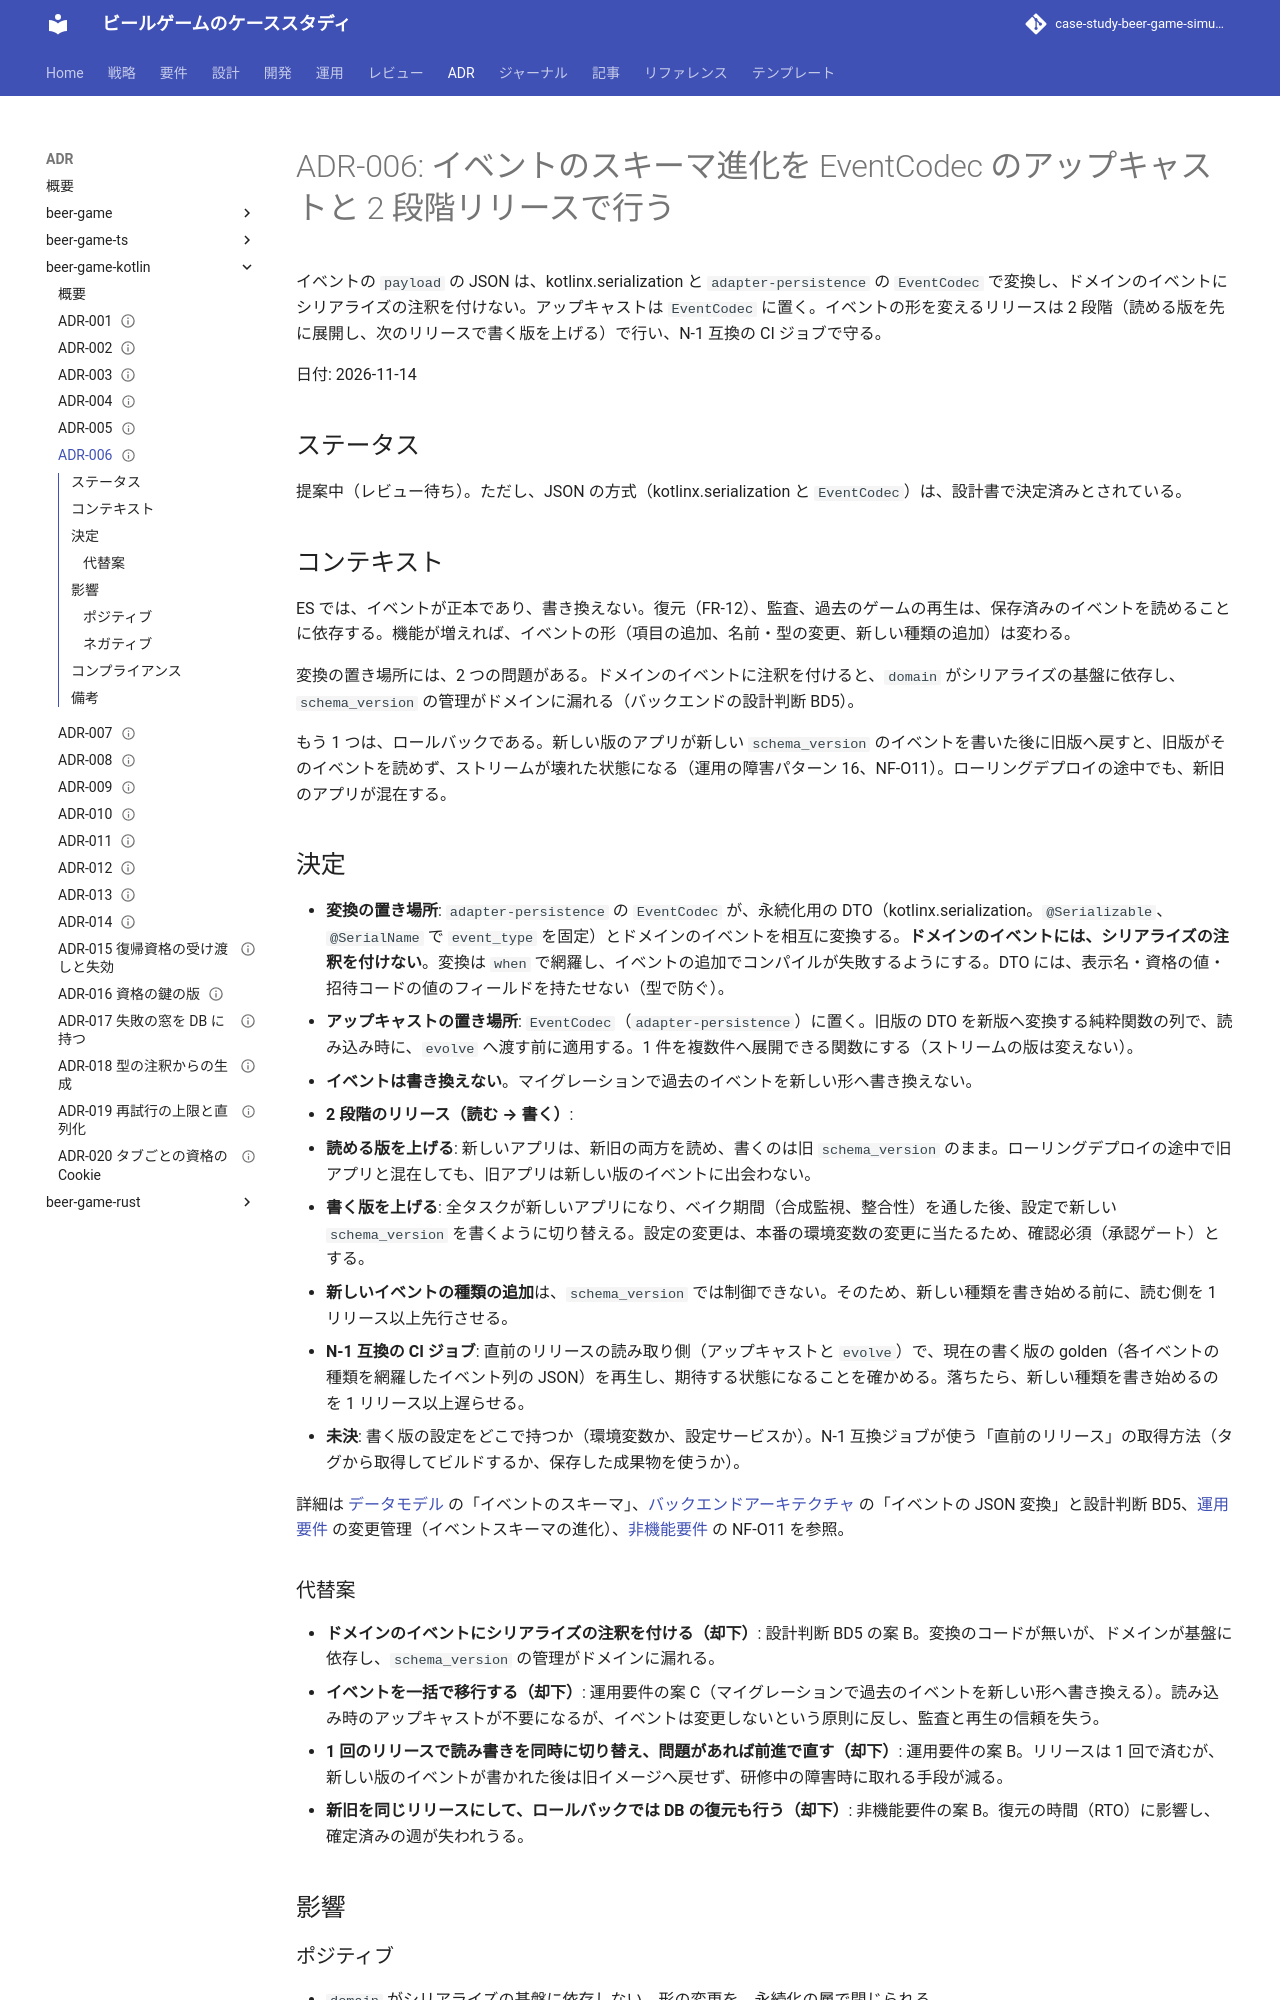

repository: k2works/case-study-beer-game-simulation · page: adr/beer-game-kotlin/006-event-schema-evolution/index.html · generator: mkdocs

---
type: ADR
title: "ADR-006: イベントのスキーマ進化を EventCodec のアップキャストと 2 段階リリースで行う"
description: "イベントの JSON は kotlinx.serialization と EventCodec で変換し、ドメインのイベントに注釈を付けない。アップキャストは EventCodec に置き、読める版を先に展開して次のリリースで書く版を上げる。"
tags: [adr]
status: draft
generated: { by: claude-code/claude-sonnet-5-5, at: 2026-11-14T08:15:50Z }
---

# ADR-006: イベントのスキーマ進化を EventCodec のアップキャストと 2 段階リリースで行う

イベントの `payload` の JSON は、kotlinx.serialization と `adapter-persistence` の `EventCodec` で変換し、ドメインのイベントにシリアライズの注釈を付けない。アップキャストは `EventCodec` に置く。イベントの形を変えるリリースは 2 段階（読める版を先に展開し、次のリリースで書く版を上げる）で行い、N-1 互換の CI ジョブで守る。

日付: 2026-11-14

## ステータス

提案中（レビュー待ち）。ただし、JSON の方式（kotlinx.serialization と `EventCodec`）は、設計書で決定済みとされている。

## コンテキスト

ES では、イベントが正本であり、書き換えない。復元（FR-12）、監査、過去のゲームの再生は、保存済みのイベントを読めることに依存する。機能が増えれば、イベントの形（項目の追加、名前・型の変更、新しい種類の追加）は変わる。

変換の置き場所には、2 つの問題がある。ドメインのイベントに注釈を付けると、`domain` がシリアライズの基盤に依存し、`schema_version` の管理がドメインに漏れる（バックエンドの設計判断 BD5）。

もう 1 つは、ロールバックである。新しい版のアプリが新しい `schema_version` のイベントを書いた後に旧版へ戻すと、旧版がそのイベントを読めず、ストリームが壊れた状態になる（運用の障害パターン 16、NF-O11）。ローリングデプロイの途中でも、新旧のアプリが混在する。

## 決定

- **変換の置き場所**: `adapter-persistence` の `EventCodec` が、永続化用の DTO（kotlinx.serialization。`@Serializable`、`@SerialName` で `event_type` を固定）とドメインのイベントを相互に変換する。**ドメインのイベントには、シリアライズの注釈を付けない**。変換は `when` で網羅し、イベントの追加でコンパイルが失敗するようにする。DTO には、表示名・資格の値・招待コードの値のフィールドを持たせない（型で防ぐ）。
- **アップキャストの置き場所**: `EventCodec`（`adapter-persistence`）に置く。旧版の DTO を新版へ変換する純粋関数の列で、読み込み時に、`evolve` へ渡す前に適用する。1 件を複数件へ展開できる関数にする（ストリームの版は変えない）。
- **イベントは書き換えない**。マイグレーションで過去のイベントを新しい形へ書き換えない。
- **2 段階のリリース（読む → 書く）**:
  1. **読める版を上げる**: 新しいアプリは、新旧の両方を読め、書くのは旧 `schema_version` のまま。ローリングデプロイの途中で旧アプリと混在しても、旧アプリは新しい版のイベントに出会わない。
  2. **書く版を上げる**: 全タスクが新しいアプリになり、ベイク期間（合成監視、整合性）を通した後、設定で新しい `schema_version` を書くように切り替える。設定の変更は、本番の環境変数の変更に当たるため、確認必須（承認ゲート）とする。
- **新しいイベントの種類の追加**は、`schema_version` では制御できない。そのため、新しい種類を書き始める前に、読む側を 1 リリース以上先行させる。
- **N-1 互換の CI ジョブ**: 直前のリリースの読み取り側（アップキャストと `evolve`）で、現在の書く版の golden（各イベントの種類を網羅したイベント列の JSON）を再生し、期待する状態になることを確かめる。落ちたら、新しい種類を書き始めるのを 1 リリース以上遅らせる。
- **未決**: 書く版の設定をどこで持つか（環境変数か、設定サービスか）。N-1 互換ジョブが使う「直前のリリース」の取得方法（タグから取得してビルドするか、保存した成果物を使うか）。

詳細は [データモデル](../../design/beer-game-kotlin/data-model.md) の「イベントのスキーマ」、[バックエンドアーキテクチャ](../../design/beer-game-kotlin/architecture-backend.md) の「イベントの JSON 変換」と設計判断 BD5、[運用要件](../../design/beer-game-kotlin/operation.md) の変更管理（イベントスキーマの進化）、[非機能要件](../../design/beer-game-kotlin/non-functional.md) の NF-O11 を参照。

### 代替案

- **ドメインのイベントにシリアライズの注釈を付ける（却下）**: 設計判断 BD5 の案 B。変換のコードが無いが、ドメインが基盤に依存し、`schema_version` の管理がドメインに漏れる。
- **イベントを一括で移行する（却下）**: 運用要件の案 C（マイグレーションで過去のイベントを新しい形へ書き換える）。読み込み時のアップキャストが不要になるが、イベントは変更しないという原則に反し、監査と再生の信頼を失う。
- **1 回のリリースで読み書きを同時に切り替え、問題があれば前進で直す（却下）**: 運用要件の案 B。リリースは 1 回で済むが、新しい版のイベントが書かれた後は旧イメージへ戻せず、研修中の障害時に取れる手段が減る。
- **新旧を同じリリースにして、ロールバックでは DB の復元も行う（却下）**: 非機能要件の案 B。復元の時間（RTO）に影響し、確定済みの週が失われうる。

## 影響
